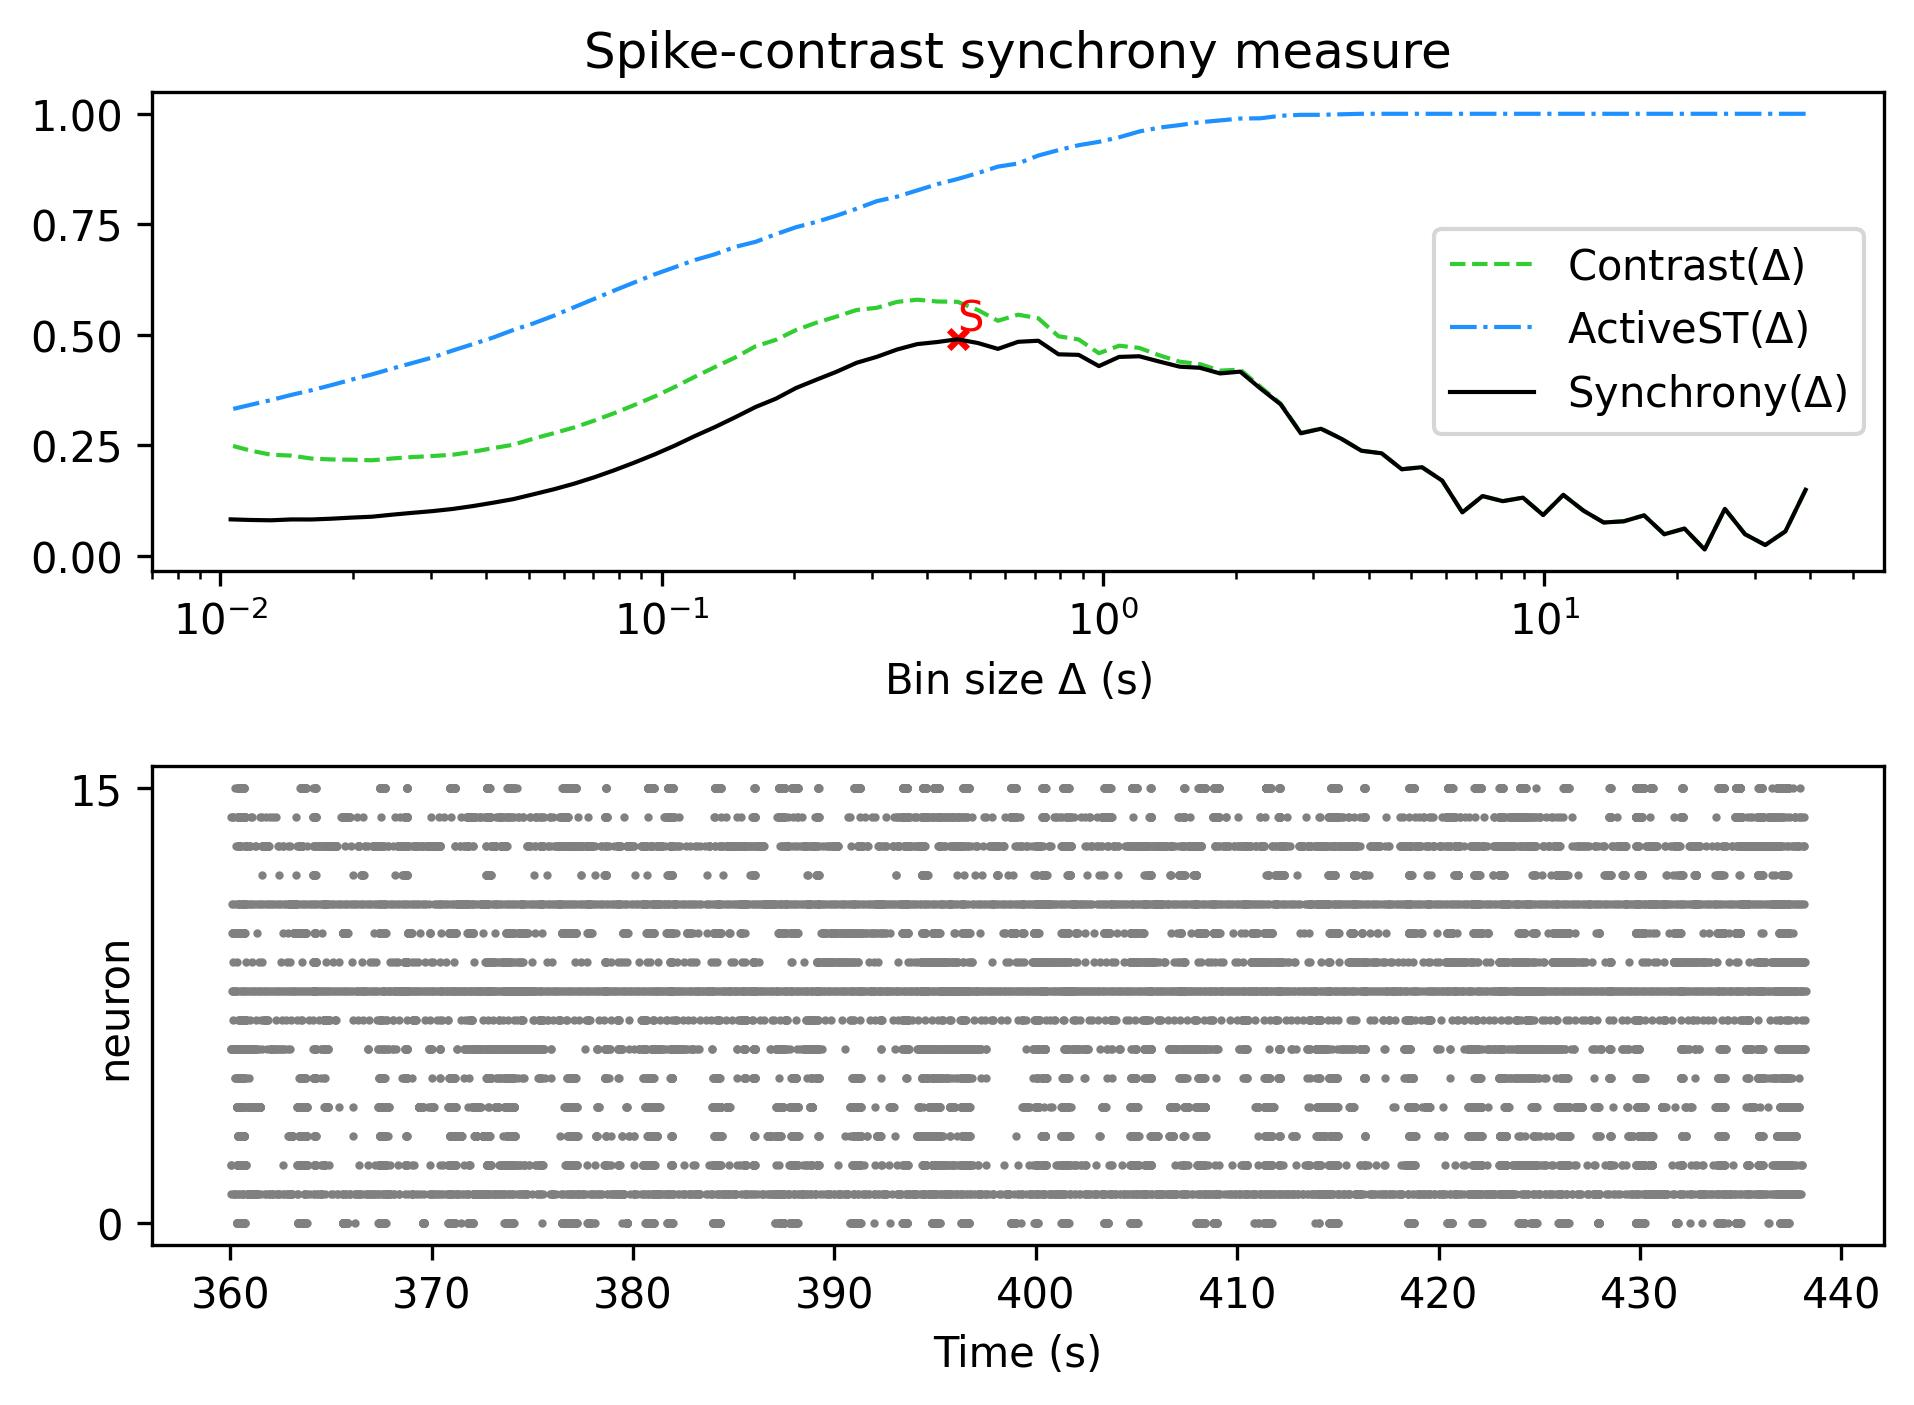

Values plotted in this chart, from the file beside it:
, Spike-contrast (39.125 s), Spike-contrast (35.212 s), Spike-contrast (31.691 s), Spike-contrast (28.522 s), Spike-contrast (25.67 s), Spike-contrast (23.103 s), Spike-contrast (20.793 s), Spike-contrast (18.713 s), Spike-contrast (16.842 s), Spike-contrast (15.158 s), Spike-contrast (13.642 s), Spike-contrast (12.278 s), Spike-contrast (11.05 s), Spike-contrast (9.945 s), Spike-contrast (8.951 s), Spike-contrast (8.055 s), Spike-contrast (7.25 s), Spike-contrast (6.525 s), Spike-contrast (5.872 s), Spike-contrast (5.285 s), Spike-contrast (4.757 s), Spike-contrast (4.281 s), Spike-contrast (3.853 s)
0, 0.1498, 0.05581, 0.02486, 0.04931, 0.1066, 0.01477, 0.06201, 0.04921, 0.09196, 0.07855, 0.07576, 0.1025, 0.1382, 0.09267, 0.132, 0.124, 0.1356, 0.09864, 0.1705, 0.2008, 0.1962, 0.2323, 0.2381
